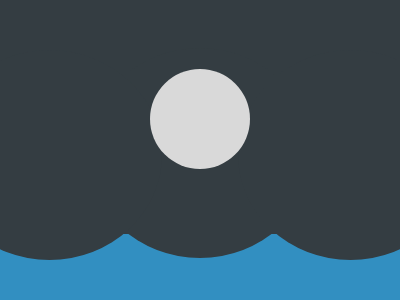

Write a web page that renders exactly this picture using CSS.

<!-- file: index.html -->
<!DOCTYPE html>
<html lang="en">
  <head>
    <meta charset="UTF-8" />
    <meta name="viewport" content="width=device-width, initial-scale=1.0" />
    <link rel="stylesheet" type="text/css" href="styles.css" />
    <title>Feb24</title>
  </head>
  <body>
    <div class="wrap">
      <div class="water"></div>
      <div class="cover"></div>
      <div class="moon"></div>
    </div>
  </body>
</html>

/* file: styles.css */
* { margin: 0; }
body {
  transform: translate(-50%, -50%);
  position: absolute;
  top: 50%;
  left: 50%;
}
.wrap {
  width: 400px;
  height: 400px;
  background: #343D42;
  gap: 65px;
  
  display: flex;
  flex-direction: column-reverse;
  justify-content: end;
  align-items: center;
  overflow: hidden;
}

.water {
  width: 400px;
  height: 116px;
  background: #328FC1;
}

.cover,
.cover::before,
.cover::after {
  content: '';
  transform: translate(-50%, -50%);
  position: absolute;
  top: 50.75%;
  left: 50%;

  width: 225px;
  height: 210px;
  background: #343D42;
  border-radius: 50%;
}
.cover::before { left: -17%; }
.cover::after { left: 117%; }
  
.moon {
  width: 100px;
  height: 100px;
  background: #D9D9D9;
  border-radius: 50%;
  z-index: 50;
}